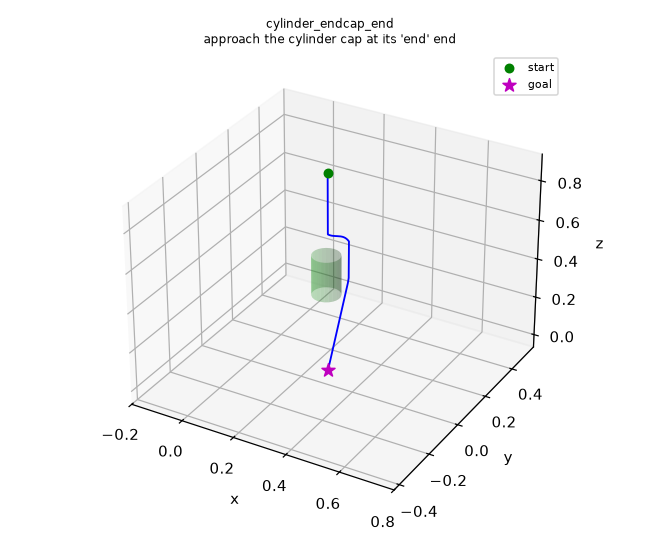

The table this chart was drawn from, first rows:
0.3, 0.01, 0.99985
0.3, 0.01, 0.9996
0.3, 0.01, 0.9992
0.3, 0.01, 0.9988
0.3, 0.01, 0.9983
0.3, 0.01, 0.9979
0.3, 0.01, 0.9974
0.3, 0.01, 0.997
0.3, 0.01, 0.9966
0.3, 0.01, 0.9961
0.3, 0.01, 0.9957
0.3, 0.01, 0.9952
0.3, 0.01, 0.9948
0.3, 0.01, 0.9943
0.3, 0.01, 0.9939
0.3, 0.01, 0.9934
0.3, 0.01, 0.9929
0.3, 0.01, 0.9925
0.3, 0.01, 0.992
0.3, 0.01, 0.9916
0.3, 0.01, 0.9911
0.3, 0.01, 0.9907
0.3, 0.01, 0.9902
0.3, 0.01, 0.9898
0.3, 0.01, 0.9893
0.3, 0.01, 0.9889
0.3, 0.01, 0.9885
0.3, 0.01, 0.988
0.3, 0.01, 0.9876
0.3, 0.01, 0.9871
0.3, 0.01, 0.9867
0.3, 0.01, 0.9862
0.3, 0.01, 0.9858
0.3, 0.01, 0.9853
0.3, 0.01, 0.9849
0.3, 0.01, 0.9844
0.3, 0.01, 0.9839
0.3, 0.01, 0.9835
0.3, 0.01, 0.983
0.3, 0.01, 0.9826
0.3, 0.01, 0.9821
0.3, 0.01, 0.9817
0.3, 0.01, 0.9812
0.3, 0.01, 0.9808
0.3, 0.01, 0.9804
0.3, 0.01, 0.9799
0.3, 0.01, 0.9795
0.3, 0.01, 0.979
0.3, 0.01, 0.9786
0.3, 0.01, 0.9781
0.3, 0.01, 0.9777
0.3, 0.01, 0.9772
0.3, 0.01, 0.9768
0.3, 0.01, 0.9763
0.3, 0.01, 0.9758
0.3, 0.01, 0.9754
0.3, 0.01, 0.9749
0.3, 0.01, 0.9745
0.3, 0.01, 0.974
0.3, 0.01, 0.9736
0.3, 0.01, 0.9731
... 2,721 more rows
